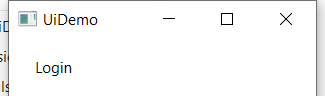
Task: Robotic Enterprise Framework
Workflow: InitAllApplications

Step 1: Open Application 'uidemo.exe  UiDemo' on the element in window 'UiDemo' (uidemo.exe)
